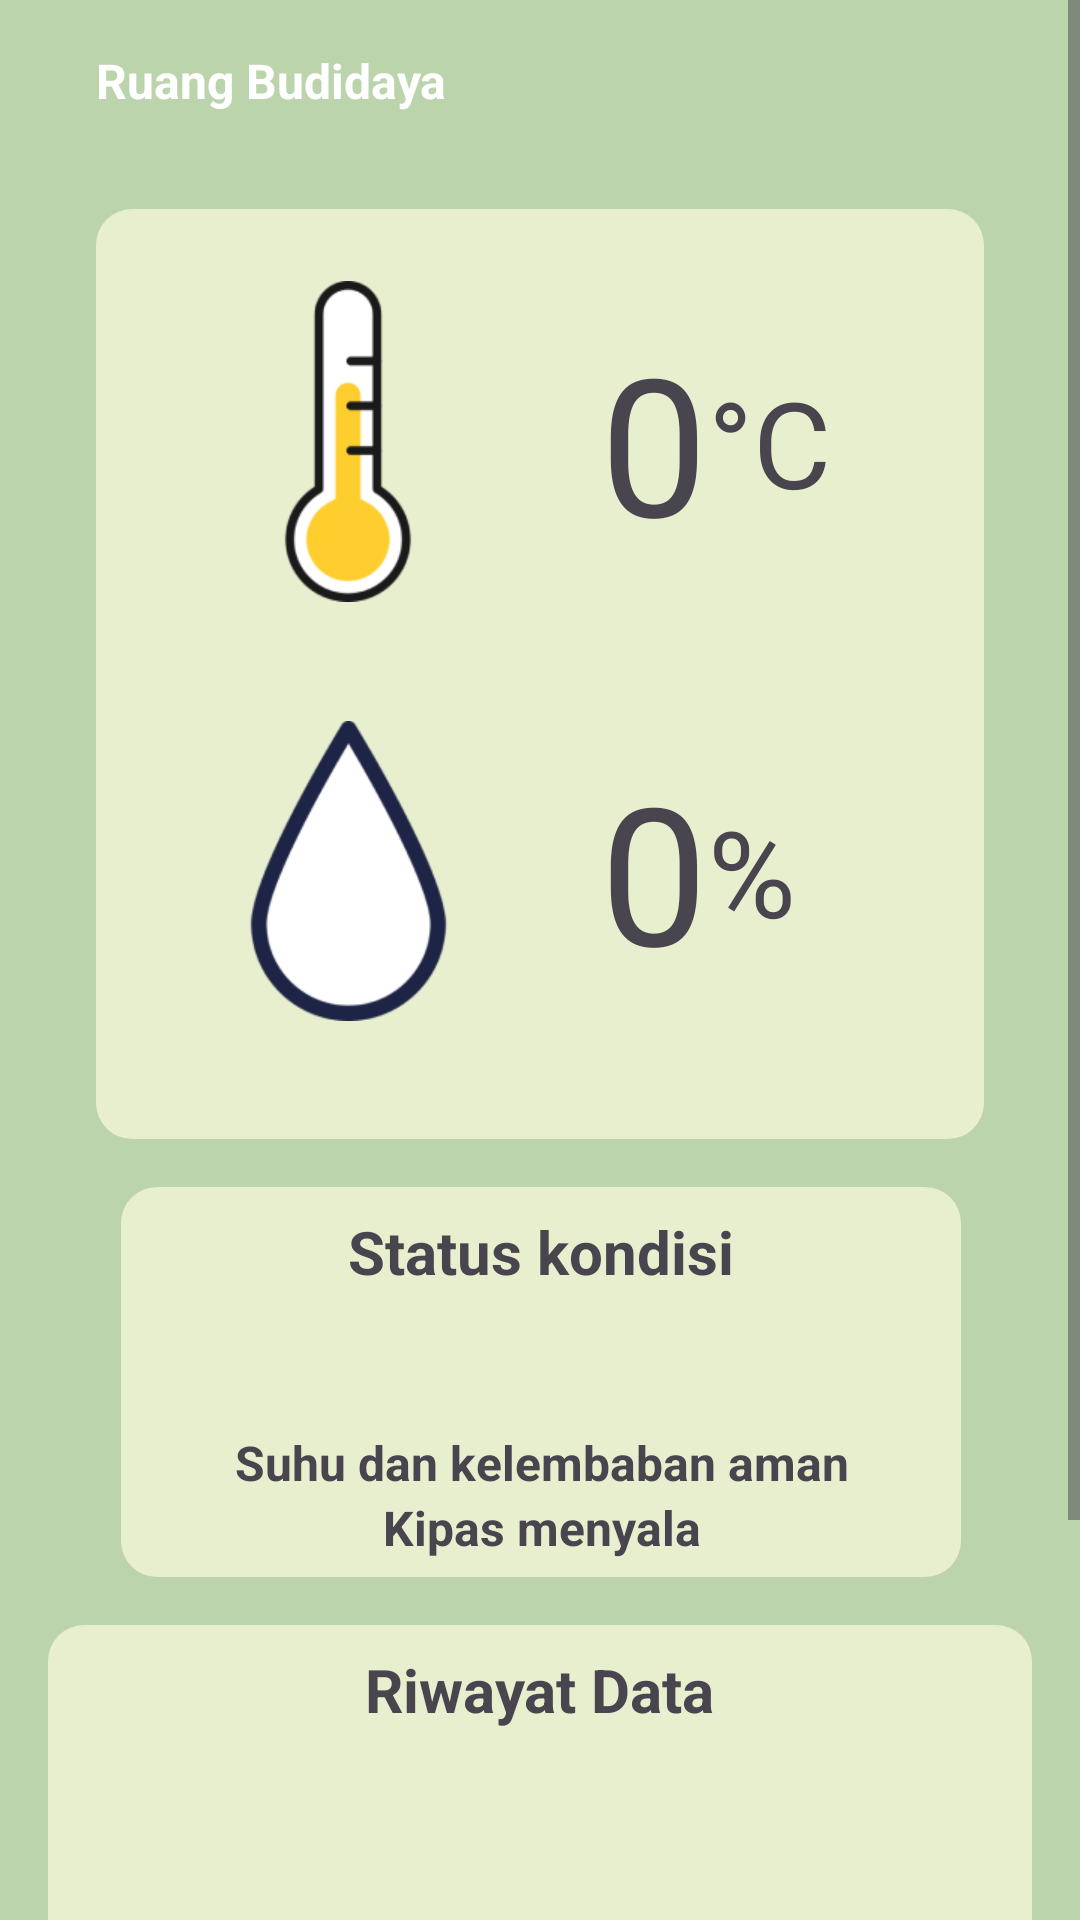

Android layout source for this screen:
<!-- AndroidManifest.xml: application theme Theme.Maggot -->
<!-- res/layout/activity_ruang_budidaya.xml -->
<?xml version="1.0" encoding="utf-8"?>
<ScrollView xmlns:android="http://schemas.android.com/apk/res/android"
    xmlns:app="http://schemas.android.com/apk/res-auto"
    xmlns:tools="http://schemas.android.com/tools"
    android:id="@+id/main"
    android:layout_width="match_parent"
    android:layout_height="match_parent"
    tools:context=".activity.RuangBudidayaActivity"
    android:background="@color/primary">

    <androidx.constraintlayout.widget.ConstraintLayout
        android:layout_width="match_parent"
        android:layout_height="wrap_content">

    <ImageView
        android:id="@+id/btn_back"
        android:layout_width="wrap_content"
        android:layout_height="wrap_content"
        android:layout_marginStart="16dp"
        android:layout_marginTop="16dp"
        android:importantForAccessibility="no"
        android:src="@drawable/ic_back"
        app:layout_constraintStart_toStartOf="parent"
        app:layout_constraintTop_toTopOf="parent" />

    <TextView
        android:id="@+id/textView2"
        android:layout_width="wrap_content"
        android:layout_height="wrap_content"
        android:layout_marginStart="16dp"
        android:layout_marginTop="16dp"
        android:text="@string/ruang_budidaya"
        android:textColor="@color/white"
        android:textSize="16sp"
        android:textStyle="bold"
        app:layout_constraintStart_toEndOf="@+id/btn_back"
        app:layout_constraintTop_toTopOf="parent" />

    <ImageView
        android:id="@+id/imageView2"
        android:layout_width="0dp"
        android:layout_height="310dp"
        android:layout_marginStart="32dp"
        android:layout_marginTop="32dp"
        android:layout_marginEnd="32dp"
        android:importantForAccessibility="no"
        android:src="@drawable/card_green"
        app:layout_constraintEnd_toEndOf="parent"
        app:layout_constraintHorizontal_bias="0.0"
        app:layout_constraintStart_toStartOf="parent"
        app:layout_constraintTop_toBottomOf="@+id/textView2" />

    <ImageView
        android:id="@+id/imageView3"
        android:layout_width="104dp"
        android:layout_height="107dp"
        android:layout_marginStart="32dp"
        android:layout_marginTop="24dp"
        android:importantForAccessibility="no"
        android:src="@drawable/thermometer"
        app:layout_constraintStart_toStartOf="@+id/imageView2"
        app:layout_constraintTop_toTopOf="@+id/imageView2" />

    <ImageView
        android:id="@+id/imageView4"
        android:layout_width="75dp"
        android:layout_height="100dp"
        android:importantForAccessibility="no"
        android:src="@drawable/humidity"
        app:layout_constraintBottom_toBottomOf="@+id/imageView2"
        app:layout_constraintEnd_toEndOf="@+id/imageView3"
        app:layout_constraintStart_toStartOf="@+id/imageView3"
        app:layout_constraintTop_toBottomOf="@+id/imageView3" />

    <TextView
        android:id="@+id/tvSuhu"
        android:layout_width="wrap_content"
        android:layout_height="wrap_content"
        android:layout_marginStart="32dp"
        android:text="@string/zero"
        android:textSize="64sp"
        app:layout_constraintBottom_toBottomOf="@+id/imageView3"
        app:layout_constraintStart_toEndOf="@+id/imageView3"
        app:layout_constraintTop_toTopOf="@+id/imageView3" />

    <TextView
        android:layout_width="wrap_content"
        android:layout_height="wrap_content"
        android:text="@string/celcius"
        android:textSize="40sp"
        app:layout_constraintBottom_toBottomOf="@+id/tvSuhu"
        app:layout_constraintStart_toEndOf="@+id/tvSuhu"
        app:layout_constraintTop_toTopOf="@+id/tvSuhu" />

    <TextView
        android:id="@+id/tvKelembaban"
        android:layout_width="wrap_content"
        android:layout_height="wrap_content"
        android:text="@string/zero"
        android:textSize="64sp"
        app:layout_constraintBottom_toBottomOf="@+id/imageView4"
        app:layout_constraintStart_toStartOf="@+id/tvSuhu"
        app:layout_constraintTop_toTopOf="@+id/imageView4" />

    <TextView
        android:layout_width="wrap_content"
        android:layout_height="wrap_content"
        android:text="@string/percent"
        android:textSize="40sp"
        app:layout_constraintBottom_toBottomOf="@+id/tvKelembaban"
        app:layout_constraintStart_toEndOf="@+id/tvKelembaban"
        app:layout_constraintTop_toTopOf="@+id/tvKelembaban" />

        <LinearLayout
            android:id="@+id/linearLayout2"
            android:layout_width="280dp"
            android:layout_height="130dp"
            android:layout_marginTop="16dp"
            android:background="@drawable/card_green"
            android:orientation="vertical"
            app:layout_constraintEnd_toEndOf="parent"
            app:layout_constraintHorizontal_bias="0.503"
            app:layout_constraintStart_toStartOf="parent"
            app:layout_constraintTop_toBottomOf="@+id/imageView2">

            <TextView
                android:layout_width="match_parent"
                android:layout_height="65dp"
                android:layout_margin="8dp"
                android:gravity="center_horizontal"
                android:text="@string/status_kondisi"
                android:textSize="20sp"
                android:textStyle="bold" />

            <TextView
                android:id="@+id/txt_kondisi"
                android:layout_width="match_parent"
                android:layout_height="wrap_content"
                android:text="@string/suhu_dan_kelembaban_aman"
                android:textAlignment="center"
                android:textSize="16sp"
                android:textStyle="bold" />

            <TextView
                android:id="@+id/txt_kipas"
                android:layout_width="match_parent"
                android:layout_height="wrap_content"
                android:text="@string/kipas_menyala"
                android:textAlignment="center"
                android:textSize="16sp"
                android:textStyle="bold" />

        </LinearLayout>

        <LinearLayout
            android:layout_width="match_parent"
            android:layout_height="wrap_content"
            android:layout_margin="16dp"
            android:layout_marginBottom="16dp"
            android:background="@drawable/card_green"
            android:orientation="vertical"
            android:padding="8dp"
            app:layout_constraintBottom_toBottomOf="parent"
            app:layout_constraintEnd_toEndOf="parent"
            app:layout_constraintStart_toStartOf="parent"
            app:layout_constraintTop_toBottomOf="@+id/linearLayout2">

            <TextView
                android:layout_width="wrap_content"
                android:layout_height="wrap_content"
                android:layout_gravity="center"
                android:text="Riwayat Data"
                android:layout_marginBottom="8dp"
                android:textSize="20sp"
                android:textStyle="bold" />

            <androidx.recyclerview.widget.RecyclerView
                android:id="@+id/recyclerView"
                android:layout_width="match_parent"
                android:layout_height="200dp" />
        </LinearLayout>

    </androidx.constraintlayout.widget.ConstraintLayout>

</ScrollView>
<!-- resources referenced by this layout -->
<resources>
  <color name="primary">#BCD4AC</color>
  <color name="white">#FFFFFFFF</color>
  <!-- drawable card_green (drawable) -->
  <?xml version="1.0" encoding="utf-8"?>
  <shape xmlns:android="http://schemas.android.com/apk/res/android">
      <solid
          android:color="@color/green" />
      <corners
          android:radius="12dp" />
  </shape>
  <!-- drawable humidity: png bitmap (drawable, 7176 bytes) -->
  <!-- drawable thermometer: png bitmap (drawable, 5872 bytes) -->
  <string name="celcius">°C</string>
  <string name="kipas_menyala">Kipas menyala</string>
  <string name="percent">%</string>
  <string name="ruang_budidaya">Ruang Budidaya</string>
  <string name="status_kondisi">Status kondisi</string>
  <string name="suhu_dan_kelembaban_aman">Suhu dan kelembaban aman</string>
  <string name="zero">0</string>
  <style name="Theme.Maggot" parent="Base.Theme.Maggot" />
  <color name="green">#E8EFCF</color>
  <style name="Base.Theme.Maggot" parent="Theme.Material3.DayNight.NoActionBar">
          
          
      </style>
</resources>
